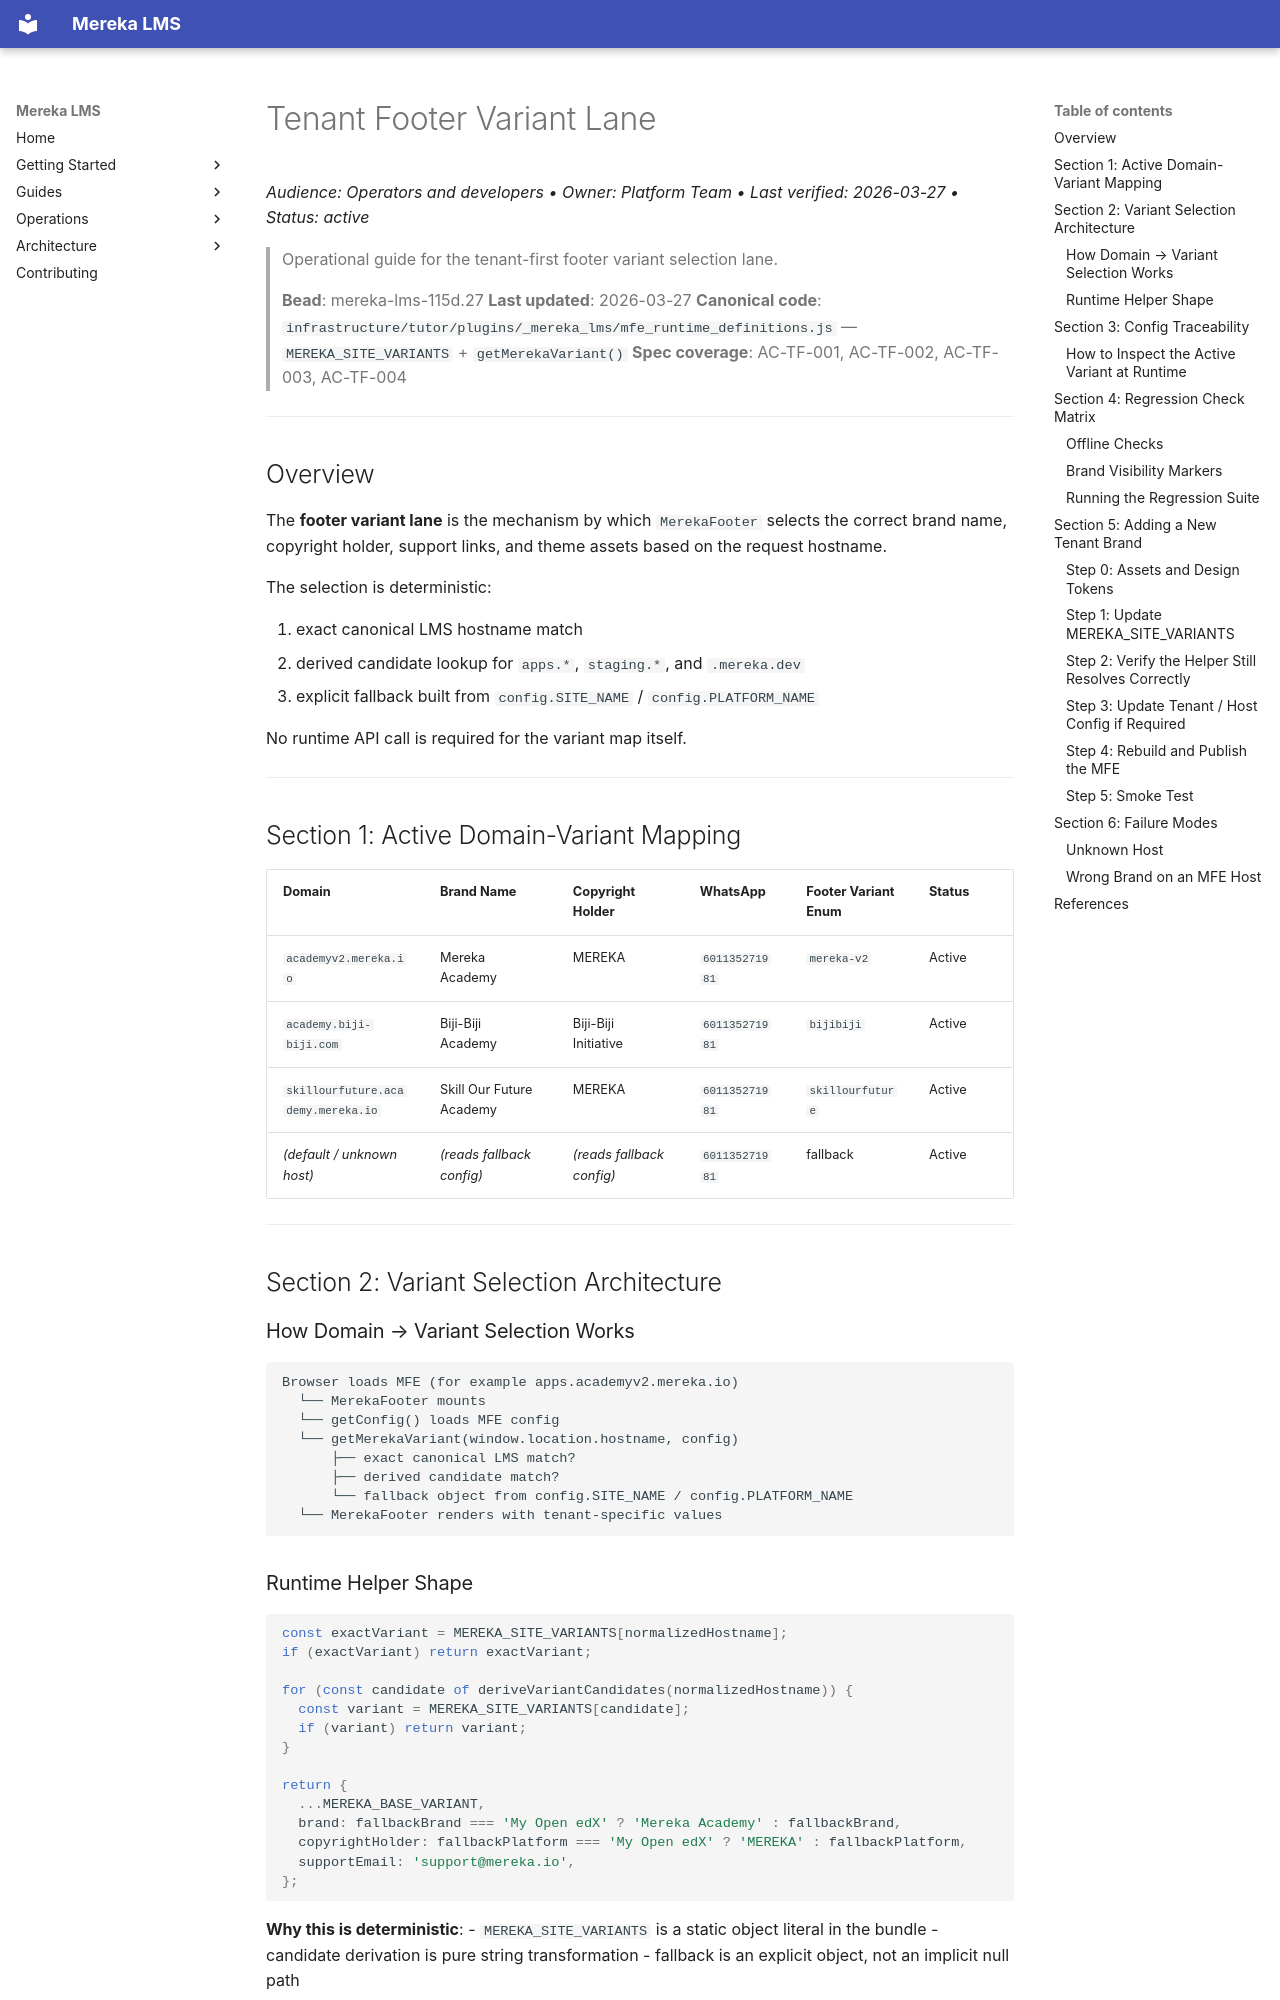

repository: lifeofgurpreet/mereka-lms-prototype · page: ops/runbooks/TENANT_FOOTER_VARIANT_LANE/index.html · generator: mkdocs

# Tenant Footer Variant Lane
_Audience: Operators and developers • Owner: Platform Team • Last verified: 2026-03-27 • Status: active_

> Operational guide for the tenant-first footer variant selection lane.
>
> **Bead**: mereka-lms-115d.27
> **Last updated**: 2026-03-27
> **Canonical code**: `infrastructure/tutor/plugins/_mereka_lms/mfe_runtime_definitions.js` — `MEREKA_SITE_VARIANTS` + `getMerekaVariant()`
> **Spec coverage**: AC-TF-001, AC-TF-002, AC-TF-003, AC-TF-004

---

## Overview

The **footer variant lane** is the mechanism by which `MerekaFooter` selects the correct
brand name, copyright holder, support links, and theme assets based on the request hostname.

The selection is deterministic:

1. exact canonical LMS hostname match
2. derived candidate lookup for `apps.*`, `staging.*`, and `.mereka.dev`
3. explicit fallback built from `config.SITE_NAME` / `config.PLATFORM_NAME`

No runtime API call is required for the variant map itself.

---

## Section 1: Active Domain-Variant Mapping

| Domain | Brand Name | Copyright Holder | WhatsApp | Footer Variant Enum | Status |
|--------|-----------|-----------------|----------|---------------------|--------|
| `academyv2.mereka.io` | Mereka Academy | MEREKA | `601135271981` | `mereka-v2` | Active |
| `academy.biji-biji.com` | Biji-Biji Academy | Biji-Biji Initiative | `601135271981` | `bijibiji` | Active |
| `skillourfuture.academy.mereka.io` | Skill Our Future Academy | MEREKA | `601135271981` | `skillourfuture` | Active |
| *(default / unknown host)* | *(reads fallback config)* | *(reads fallback config)* | `601135271981` | fallback | Active |

---

## Section 2: Variant Selection Architecture

### How Domain → Variant Selection Works

```text
Browser loads MFE (for example apps.academyv2.mereka.io)
  └── MerekaFooter mounts
  └── getConfig() loads MFE config
  └── getMerekaVariant(window.location.hostname, config)
      ├── exact canonical LMS match?
      ├── derived candidate match?
      └── fallback object from config.SITE_NAME / config.PLATFORM_NAME
  └── MerekaFooter renders with tenant-specific values
```
